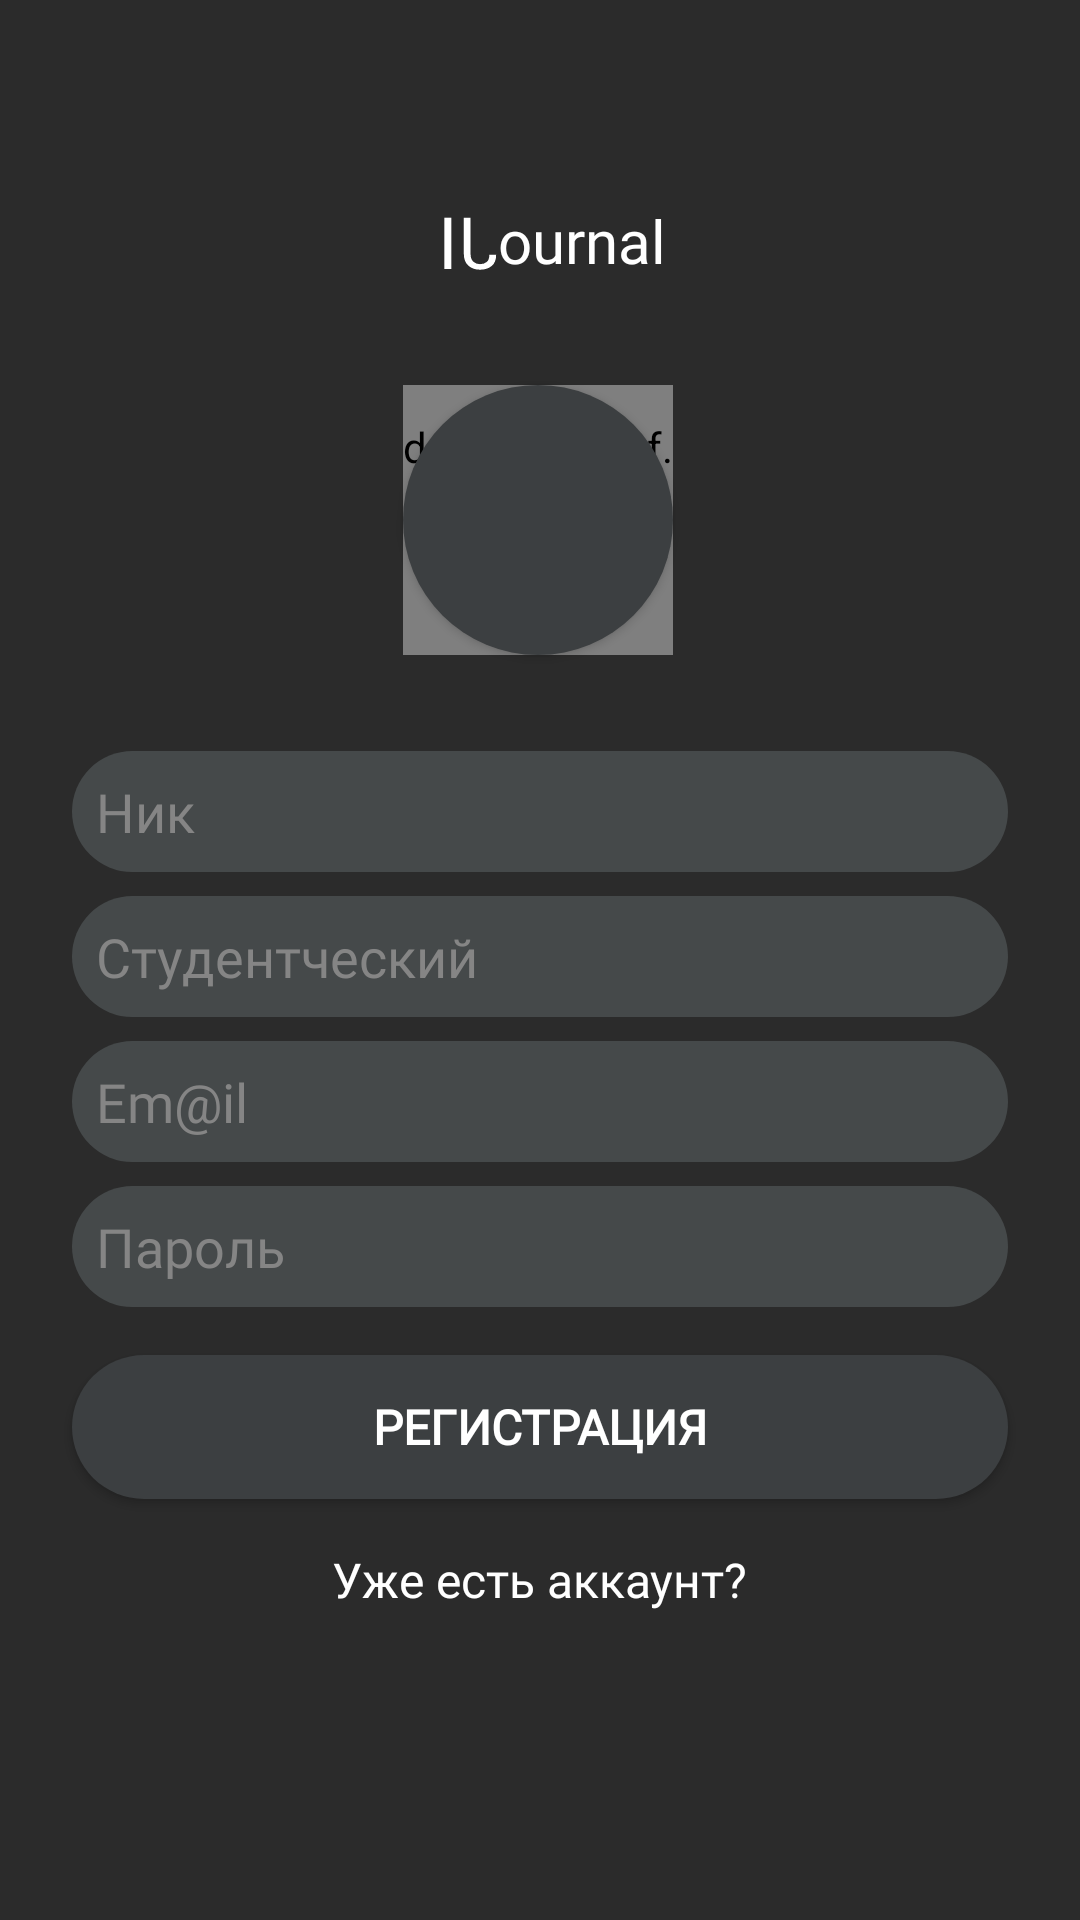

Layout XML and referenced resources for this Android screen:
<!-- AndroidManifest.xml: application theme Theme.IJournal -->
<!-- res/layout/activity_register.xml -->
<?xml version="1.0" encoding="utf-8"?>
<androidx.constraintlayout.widget.ConstraintLayout xmlns:android="http://schemas.android.com/apk/res/android"
    xmlns:app="http://schemas.android.com/apk/res-auto"
    xmlns:tools="http://schemas.android.com/tools"
    android:layout_width="match_parent"
    android:layout_height="match_parent"
    android:background="@color/dark_gray"
    android:scrollbars = "vertical"
    tools:context=".joinus.RegisterActivity">

    <TextView
        android:id="@+id/textView_logo1"
        android:layout_width="wrap_content"
        android:layout_height="wrap_content"
        android:fontFamily="@font/arsenal_bold"
        android:text="I"
        android:textColor="@color/white"
        android:textSize="24sp"
        app:layout_constraintBottom_toBottomOf="@+id/textView_logo2"
        app:layout_constraintEnd_toStartOf="@+id/textView_logo2"
        app:layout_constraintTop_toTopOf="@+id/textView_logo2" />

    <TextView
        android:id="@+id/textView_logo2"
        android:layout_width="wrap_content"
        android:layout_height="wrap_content"
        android:layout_marginTop="64dp"
        android:fontFamily="@font/arsenal_bold"
        android:rotationY="-182"
        android:text="J"
        android:textColor="@color/white"
        android:textSize="24sp"
        app:layout_constraintEnd_toEndOf="parent"
        app:layout_constraintHorizontal_bias="0.44"
        app:layout_constraintStart_toStartOf="parent"
        app:layout_constraintTop_toTopOf="parent" />

    <TextView
        android:id="@+id/textView_logo3"
        android:layout_width="wrap_content"
        android:layout_height="wrap_content"
        android:fontFamily="@font/arsenal_bold"
        android:text="ournal"
        android:textColor="@color/white"
        android:textSize="20sp"
        app:layout_constraintBottom_toBottomOf="@+id/textView_logo2"
        app:layout_constraintStart_toEndOf="@+id/textView_logo2"
        app:layout_constraintTop_toTopOf="@+id/textView_logo2" />

    <Button
        android:id="@+id/button_photo_ch"
        android:layout_width="90dp"
        android:layout_height="90dp"
        android:layout_marginTop="32dp"
        android:background="@drawable/cycle_btn"
        android:textColor="@color/white"
        app:icon="@drawable/ic_edit_photo"
        app:iconPadding="0dp"
        app:iconSize="70dp"
        app:layout_constraintEnd_toEndOf="parent"
        app:layout_constraintHorizontal_bias="0.498"
        app:layout_constraintStart_toStartOf="parent"
        app:layout_constraintTop_toBottomOf="@+id/textView_logo2" />

    <de.hdodenhof.circleimageview.CircleImageView
        android:id="@+id/select_iv"
        android:layout_width="90dp"
        android:layout_height="90dp"
        app:civ_border_color="@color/gray"
        app:civ_border_width="3dp"
        app:layout_constraintBottom_toBottomOf="@+id/button_photo_ch"
        app:layout_constraintEnd_toEndOf="@+id/button_photo_ch"
        app:layout_constraintStart_toStartOf="@+id/button_photo_ch"
        app:layout_constraintTop_toTopOf="@+id/button_photo_ch" />

    <EditText
        android:id="@+id/te_nick"
        android:layout_width="0dp"
        android:layout_height="wrap_content"
        android:layout_marginStart="24dp"
        android:layout_marginTop="32dp"
        android:layout_marginEnd="24dp"
        android:background="@drawable/courner_te"
        android:ems="10"
        android:fontFamily="@font/arsenal_bold"
        android:hint="Ник"
        android:inputType="textPersonName"
        android:maxLength="35"
        android:maxLines="0"
        android:padding="8dp"
        android:paddingLeft="16dp"
        android:textColor="@color/white"
        android:textColorHint="@color/gray"
        android:textSize="18sp"
        app:layout_constraintEnd_toEndOf="parent"
        app:layout_constraintStart_toStartOf="parent"
        app:layout_constraintTop_toBottomOf="@+id/button_photo_ch"
        tools:ignore="MissingConstraints" />

    <EditText
        android:id="@+id/te_email"
        android:layout_width="0dp"
        android:layout_height="wrap_content"
        android:layout_marginStart="24dp"
        android:layout_marginTop="8dp"
        android:layout_marginEnd="24dp"
        android:background="@drawable/courner_te"
        android:ems="10"
        android:hint="Em@il"
        android:padding="8dp"
        android:maxLength="35"
        android:maxLines="0"
        android:paddingLeft="16dp"
        android:fontFamily="@font/arsenal_bold"
        android:inputType="textEmailAddress"
        android:textColor="@color/white"
        android:textColorHint="@color/gray"
        app:layout_constraintEnd_toEndOf="parent"
        app:layout_constraintStart_toStartOf="parent"
        app:layout_constraintTop_toBottomOf="@+id/te_crypt" />

    <EditText
        android:id="@+id/te_pass"
        android:maxLength="28"
        android:maxLines="0"
        android:layout_width="0dp"
        android:layout_height="wrap_content"
        android:layout_marginStart="24dp"
        android:layout_marginTop="8dp"
        android:layout_marginEnd="24dp"
        android:background="@drawable/courner_te"
        android:ems="10"
        android:fontFamily="@font/arsenal_bold"
        android:hint="Пароль"
        android:inputType="textPassword"
        android:padding="8dp"
        android:paddingLeft="16dp"
        android:textColor="@color/white"
        android:textColorHint="@color/gray"
        app:layout_constraintEnd_toEndOf="parent"
        app:layout_constraintStart_toStartOf="parent"
        app:layout_constraintTop_toBottomOf="@+id/te_email" />

    <EditText
        android:id="@+id/te_crypt"
        android:layout_width="0dp"
        android:layout_height="wrap_content"
        android:layout_marginStart="24dp"
        android:layout_marginTop="8dp"
        android:layout_marginEnd="24dp"
        android:background="@drawable/courner_te"
        android:ems="10"
        android:fontFamily="@font/arsenal_bold"
        android:hint="Студентческий"
        android:inputType="number"
        android:maxLength="7"
        android:maxLines="0"
        android:padding="8dp"
        android:paddingLeft="16dp"
        android:textColor="@color/white"
        android:textColorHint="@color/gray"

        app:layout_constraintEnd_toEndOf="parent"
        app:layout_constraintStart_toStartOf="parent"
        app:layout_constraintTop_toBottomOf="@+id/te_nick" />

    <Button
        android:id="@+id/btn_reg"
        android:layout_width="0dp"
        android:layout_height="wrap_content"
        android:layout_marginTop="16dp"
        android:background="@drawable/courner_btn"
        android:fontFamily="@font/arsenal_bold"

        android:text="РЕГИСТРАЦИЯ"
        android:textColor="@color/white"
        android:textSize="16sp"
        android:textStyle="bold"
        app:layout_constraintEnd_toEndOf="@+id/te_pass"
        app:layout_constraintStart_toStartOf="@+id/te_pass"
        app:layout_constraintTop_toBottomOf="@+id/te_pass" />

    <TextView
        android:id="@+id/go_to_login"
        android:layout_width="wrap_content"
        android:layout_height="wrap_content"
        android:layout_marginTop="16dp"
        android:fontFamily="@font/arsenal_bold"
        android:text="Уже есть аккаунт?"
        android:textColor="@color/white"
        android:textSize="16sp"
        app:layout_constraintEnd_toEndOf="@+id/btn_reg"
        app:layout_constraintStart_toStartOf="@+id/btn_reg"
        app:layout_constraintTop_toBottomOf="@+id/btn_reg" />

</androidx.constraintlayout.widget.ConstraintLayout>
<!-- resources referenced by this layout -->
<resources>
  <color name="dark_gray">#2B2B2B</color>
  <color name="gray">#858585</color>
  <color name="white">#FFFFFFFF</color>
  <!-- drawable courner_btn (drawable) -->
  <?xml version="1.0" encoding="utf-8"?>
  <shape xmlns:android="http://schemas.android.com/apk/res/android">
      <corners android:radius="25dp"/>
      <solid android:color="#3c3f41"/>
  </shape>
  <!-- drawable courner_te (drawable) -->
  <?xml version="1.0" encoding="utf-8"?>
  <shape xmlns:android="http://schemas.android.com/apk/res/android">
      <corners android:radius="25dp"/>
      <solid android:color="#45494a"/>
  </shape>
  <!-- drawable cycle_btn (drawable) -->
  <?xml version="1.0" encoding="utf-8"?>
      <shape xmlns:android="http://schemas.android.com/apk/res/android">
          <corners android:radius="50dp"/>
          <solid android:color="#3c3f41"/>
      </shape>
  <!-- drawable ic_edit_photo: png bitmap (drawable-hdpi, 903 bytes) -->
  <style name="Theme.IJournal" parent="Theme.MaterialComponents.NoActionBar">
          
          <item name="colorPrimary">#3c3f41</item>
          <item name="colorPrimaryVariant">@color/purple_700</item>
          <item name="colorOnPrimary">@color/white</item>
          
          <item name="colorSecondary">@color/teal_200</item>
          <item name="colorSecondaryVariant">@color/teal_700</item>
          <item name="colorOnSecondary">@color/black</item>
          
          <item name="android:statusBarColor" tools:targetApi="l">?attr/colorPrimaryVariant</item>
          
  
      </style>
  <color name="purple_700">#151515</color>
  <color name="teal_200">#FF03DAC5</color>
  <color name="teal_700">#FF018786</color>
  <color name="black">#FF000000</color>
</resources>
